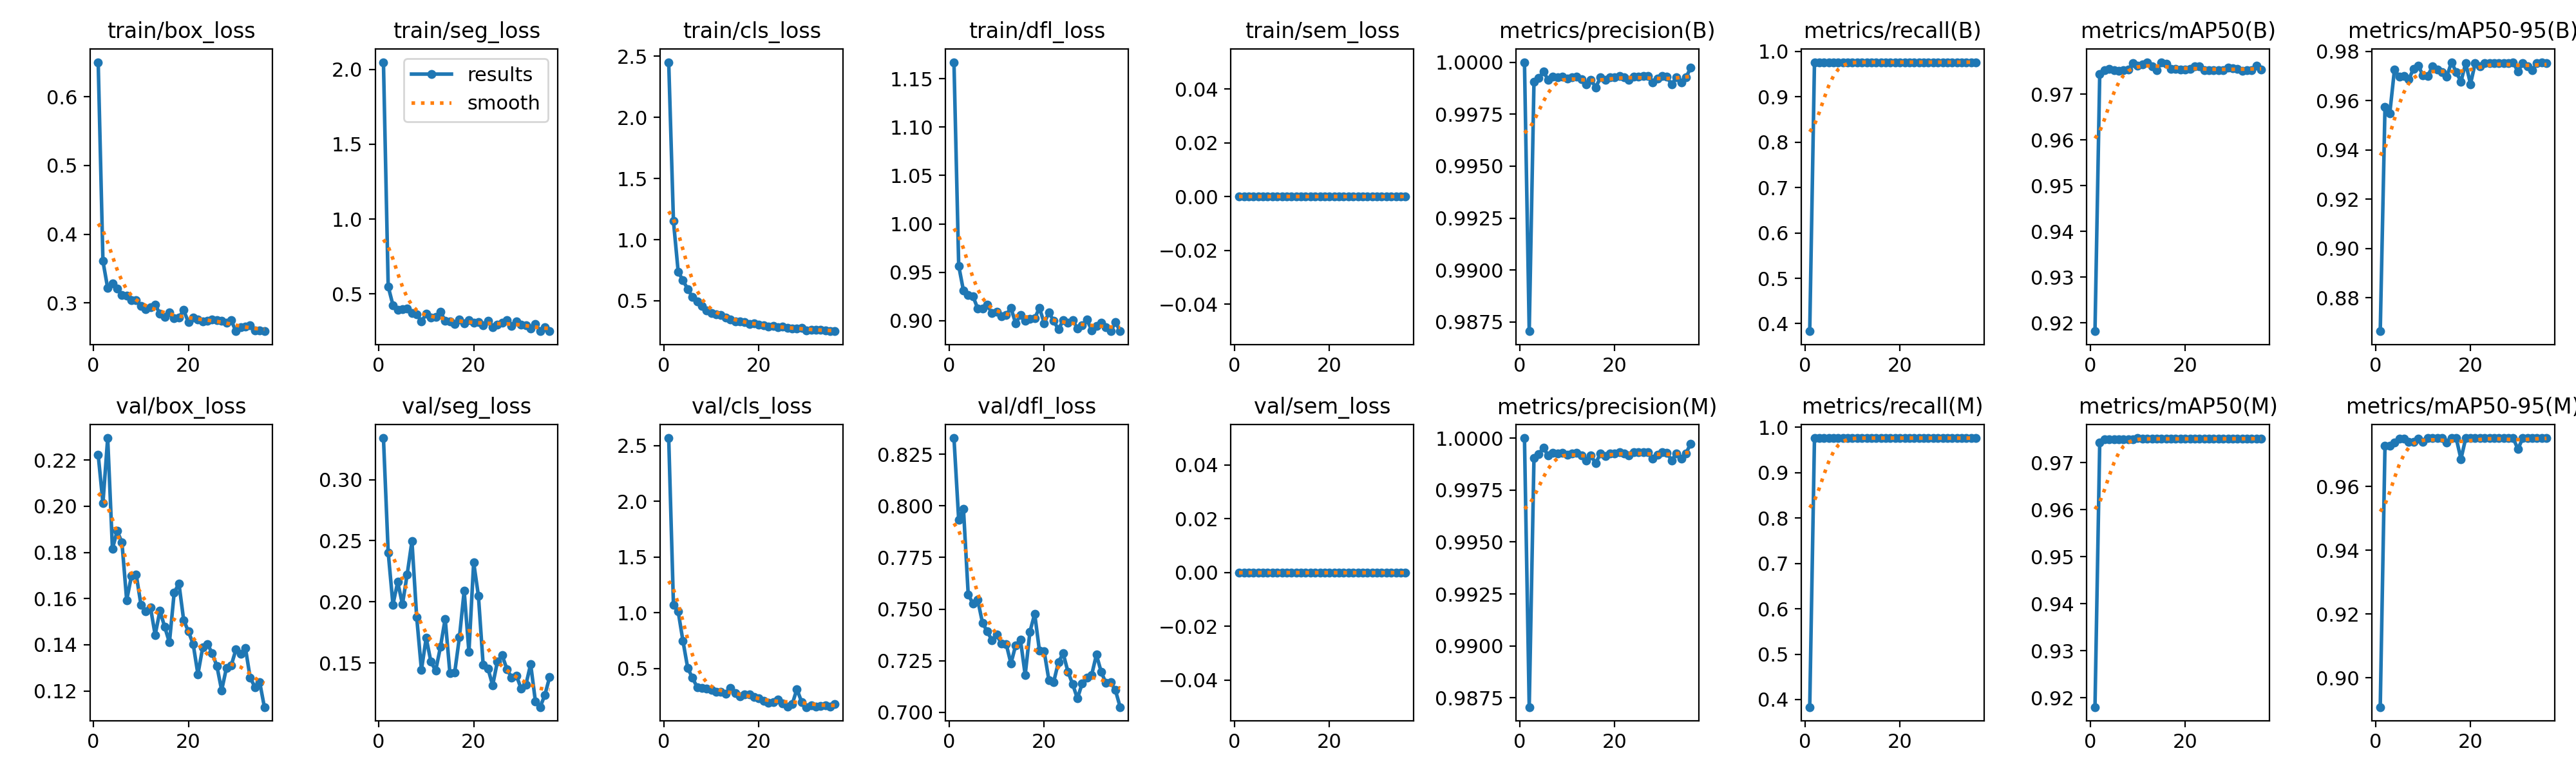

Source data for this figure (header and first rows):
epoch, time, train/box_loss, train/seg_loss, train/cls_loss, train/dfl_loss, train/sem_loss, metrics/precision(B), metrics/recall(B), metrics/mAP50(B), metrics/mAP50-95(B), metrics/precision(M), metrics/recall(M), metrics/mAP50(M), metrics/mAP50-95(M), val/box_loss, val/seg_loss, val/cls_loss, val/dfl_loss, val/sem_loss, lr/pg0, lr/pg1, lr/pg2, lr/pg3
1, 17.92, 0.6502, 2.048, 2.451, 1.167, 0, 1, 0.3833, 0.9182, 0.8665, 1, 0.3833, 0.918, 0.8909, 0.2223, 0.334, 2.567, 0.8328, 0, 0.001973, 0.0006578, 0.001973, 0.0006578
2, 31.87, 0.3608, 0.5492, 1.151, 0.9566, 0, 0.9871, 0.9765, 0.9745, 0.9574, 0.9871, 0.9765, 0.9743, 0.9728, 0.2014, 0.2405, 1.073, 0.7932, 0, 0.003954, 0.001318, 0.003954, 0.001318
3, 45.18, 0.3216, 0.4252, 0.7369, 0.931, 0, 0.999, 0.9765, 0.9752, 0.9547, 0.999, 0.9765, 0.975, 0.9728, 0.2295, 0.1977, 1.011, 0.7985, 0, 0.005914, 0.001971, 0.005914, 0.001971
4, 58.28, 0.3282, 0.3949, 0.6673, 0.9267, 0, 0.9992, 0.9765, 0.9756, 0.9726, 0.9992, 0.9765, 0.975, 0.9738, 0.1816, 0.2162, 0.7477, 0.7572, 0, 0.005911, 0.00197, 0.005911, 0.00197
5, 71.27, 0.3208, 0.3972, 0.5957, 0.9252, 0, 0.9995, 0.9765, 0.9753, 0.9697, 0.9995, 0.9765, 0.975, 0.975, 0.1893, 0.198, 0.5063, 0.7526, 0, 0.005881, 0.00196, 0.005881, 0.00196
6, 84.03, 0.3116, 0.4036, 0.5311, 0.9126, 0, 0.9991, 0.9765, 0.9752, 0.9698, 0.9991, 0.9765, 0.975, 0.975, 0.1843, 0.2225, 0.4163, 0.7545, 0, 0.005851, 0.00195, 0.005851, 0.00195
7, 97.28, 0.3111, 0.37, 0.4931, 0.9123, 0, 0.9993, 0.9765, 0.9752, 0.9686, 0.9993, 0.9765, 0.975, 0.974, 0.1593, 0.2496, 0.3338, 0.7435, 0, 0.005822, 0.001941, 0.005822, 0.001941
8, 111.3, 0.3041, 0.3652, 0.4603, 0.9162, 0, 0.9993, 0.9765, 0.9753, 0.9728, 0.9993, 0.9765, 0.975, 0.974, 0.1697, 0.1875, 0.3268, 0.7392, 0, 0.005792, 0.001931, 0.005792, 0.001931
9, 125.2, 0.3039, 0.3155, 0.4229, 0.9075, 0, 0.9993, 0.9765, 0.9768, 0.9742, 0.9993, 0.9765, 0.975, 0.975, 0.1705, 0.1443, 0.3233, 0.7349, 0, 0.005762, 0.001921, 0.005762, 0.001921
10, 139.1, 0.2952, 0.3662, 0.4023, 0.9094, 0, 0.9992, 0.9765, 0.9763, 0.9702, 0.9992, 0.9765, 0.9752, 0.974, 0.1573, 0.1704, 0.311, 0.7376, 0, 0.005733, 0.001911, 0.005733, 0.001911
11, 153, 0.291, 0.3419, 0.3892, 0.9041, 0, 0.9993, 0.9765, 0.9765, 0.97, 0.9993, 0.9765, 0.9751, 0.9751, 0.1545, 0.1509, 0.2945, 0.7332, 0, 0.005703, 0.001901, 0.005703, 0.001901
12, 166.8, 0.2936, 0.3479, 0.3834, 0.9061, 0, 0.9993, 0.9765, 0.977, 0.9738, 0.9993, 0.9765, 0.9751, 0.9751, 0.1563, 0.1437, 0.2906, 0.7331, 0, 0.005673, 0.001891, 0.005673, 0.001891
13, 180.7, 0.2972, 0.38, 0.3634, 0.9129, 0, 0.9992, 0.9765, 0.976, 0.9725, 0.9992, 0.9765, 0.9751, 0.9751, 0.1443, 0.163, 0.2752, 0.7237, 0, 0.005644, 0.001881, 0.005644, 0.001881
14, 194.5, 0.2845, 0.321, 0.3462, 0.8972, 0, 0.9989, 0.9765, 0.9753, 0.9716, 0.9989, 0.9765, 0.9751, 0.9751, 0.1547, 0.1861, 0.3276, 0.7325, 0, 0.005614, 0.001871, 0.005614, 0.001871
15, 208.3, 0.28, 0.3158, 0.3338, 0.9058, 0, 0.9991, 0.9765, 0.977, 0.9696, 0.9991, 0.9765, 0.9751, 0.9738, 0.1478, 0.1414, 0.2784, 0.7352, 0, 0.005584, 0.001861, 0.005584, 0.001861
16, 222.2, 0.2864, 0.2972, 0.3299, 0.9001, 0, 0.9988, 0.9765, 0.9766, 0.9756, 0.9988, 0.9765, 0.9751, 0.9751, 0.141, 0.142, 0.2492, 0.7181, 0, 0.005555, 0.001852, 0.005555, 0.001852
17, 235.8, 0.2777, 0.3289, 0.3258, 0.9021, 0, 0.9993, 0.9765, 0.9755, 0.9715, 0.9993, 0.9765, 0.9751, 0.9751, 0.1625, 0.1709, 0.2682, 0.7391, 0, 0.005525, 0.001842, 0.005525, 0.001842
18, 248.5, 0.2789, 0.3028, 0.3127, 0.9023, 0, 0.9991, 0.9765, 0.9756, 0.9677, 0.9991, 0.9765, 0.9751, 0.9686, 0.1666, 0.2089, 0.2661, 0.7477, 0, 0.005495, 0.001832, 0.005495, 0.001832
19, 261.4, 0.2896, 0.324, 0.3151, 0.9132, 0, 0.9993, 0.9765, 0.9754, 0.9752, 0.9993, 0.9765, 0.9751, 0.9751, 0.1507, 0.159, 0.243, 0.7299, 0, 0.005465, 0.001822, 0.005465, 0.001822
20, 274.3, 0.2719, 0.3095, 0.3033, 0.8972, 0, 0.9993, 0.9765, 0.9754, 0.9667, 0.9993, 0.9765, 0.9751, 0.9751, 0.1458, 0.2323, 0.2335, 0.7295, 0, 0.005436, 0.001812, 0.005436, 0.001812
21, 287.2, 0.2786, 0.3115, 0.2993, 0.9084, 0, 0.9993, 0.9765, 0.9755, 0.9752, 0.9993, 0.9765, 0.9751, 0.9751, 0.1403, 0.2049, 0.2087, 0.7155, 0, 0.005406, 0.001802, 0.005406, 0.001802
22, 300, 0.2764, 0.2905, 0.291, 0.8997, 0, 0.9993, 0.9765, 0.9761, 0.9739, 0.9993, 0.9765, 0.9751, 0.9751, 0.1272, 0.1484, 0.1938, 0.7148, 0, 0.005376, 0.001792, 0.005376, 0.001792
23, 312.8, 0.2733, 0.3194, 0.2924, 0.8908, 0, 0.9991, 0.9765, 0.9762, 0.9753, 0.9991, 0.9765, 0.9751, 0.9751, 0.1388, 0.1455, 0.2001, 0.7243, 0, 0.005347, 0.001782, 0.005347, 0.001782
24, 325.7, 0.274, 0.2775, 0.2839, 0.9002, 0, 0.9993, 0.9765, 0.9752, 0.9751, 0.9993, 0.9765, 0.9751, 0.9751, 0.1404, 0.1316, 0.2213, 0.7286, 0, 0.005317, 0.001772, 0.005317, 0.001772
25, 338.5, 0.2761, 0.2941, 0.2897, 0.8981, 0, 0.9993, 0.9765, 0.9753, 0.9752, 0.9993, 0.9765, 0.9751, 0.9751, 0.1364, 0.1512, 0.1879, 0.7197, 0, 0.005287, 0.001762, 0.005287, 0.001762
26, 351.3, 0.275, 0.3053, 0.2765, 0.9008, 0, 0.9993, 0.9765, 0.9752, 0.9751, 0.9993, 0.9765, 0.9751, 0.9751, 0.1307, 0.1561, 0.1607, 0.7136, 0, 0.005258, 0.001752, 0.005258, 0.001752
27, 364.1, 0.2737, 0.3241, 0.2721, 0.8915, 0, 0.9993, 0.9765, 0.9753, 0.9751, 0.9993, 0.9765, 0.9751, 0.9751, 0.1203, 0.145, 0.1796, 0.7067, 0, 0.005228, 0.001743, 0.005228, 0.001743
28, 377, 0.2713, 0.284, 0.2749, 0.8952, 0, 0.999, 0.9765, 0.9752, 0.9751, 0.999, 0.9765, 0.9751, 0.9751, 0.1299, 0.1379, 0.3161, 0.714, 0, 0.005198, 0.001733, 0.005198, 0.001733
29, 389.9, 0.2748, 0.3154, 0.28, 0.9011, 0, 0.9992, 0.9765, 0.9759, 0.9755, 0.9992, 0.9765, 0.9751, 0.9751, 0.1309, 0.1397, 0.2005, 0.7168, 0, 0.005168, 0.001723, 0.005168, 0.001723
30, 402.7, 0.259, 0.2943, 0.2602, 0.89, 0, 0.9993, 0.9765, 0.9756, 0.9717, 0.9993, 0.9765, 0.9751, 0.9717, 0.1379, 0.1288, 0.155, 0.7182, 0, 0.005139, 0.001713, 0.005139, 0.001713
31, 415.5, 0.2652, 0.291, 0.261, 0.8942, 0, 0.9993, 0.9765, 0.9755, 0.9752, 0.9993, 0.9765, 0.9751, 0.9751, 0.1361, 0.1321, 0.1719, 0.7279, 0, 0.005109, 0.001703, 0.005109, 0.001703
32, 428.4, 0.2656, 0.2707, 0.2646, 0.8977, 0, 0.9989, 0.9765, 0.9751, 0.9738, 0.9989, 0.9765, 0.9751, 0.9751, 0.1387, 0.1489, 0.1607, 0.7197, 0, 0.005079, 0.001693, 0.005079, 0.001693
33, 441.2, 0.2676, 0.298, 0.2619, 0.8932, 0, 0.9993, 0.9765, 0.9753, 0.9722, 0.9993, 0.9765, 0.9751, 0.9751, 0.1258, 0.1186, 0.1643, 0.7142, 0, 0.00505, 0.001683, 0.00505, 0.001683
34, 454, 0.2605, 0.2507, 0.2558, 0.889, 0, 0.999, 0.9765, 0.9752, 0.9751, 0.999, 0.9765, 0.9751, 0.9751, 0.1217, 0.1138, 0.1718, 0.7146, 0, 0.00502, 0.001673, 0.00502, 0.001673
35, 466.8, 0.2602, 0.2751, 0.2542, 0.8981, 0, 0.9993, 0.9765, 0.9763, 0.9754, 0.9993, 0.9765, 0.9751, 0.9751, 0.1239, 0.1238, 0.1601, 0.7107, 0, 0.00499, 0.001663, 0.00499, 0.001663
36, 479.7, 0.259, 0.2529, 0.2515, 0.8893, 0, 0.9997, 0.9765, 0.9754, 0.9752, 0.9997, 0.9765, 0.9751, 0.9751, 0.113, 0.1384, 0.1801, 0.7026, 0, 0.00496, 0.001654, 0.00496, 0.001654
